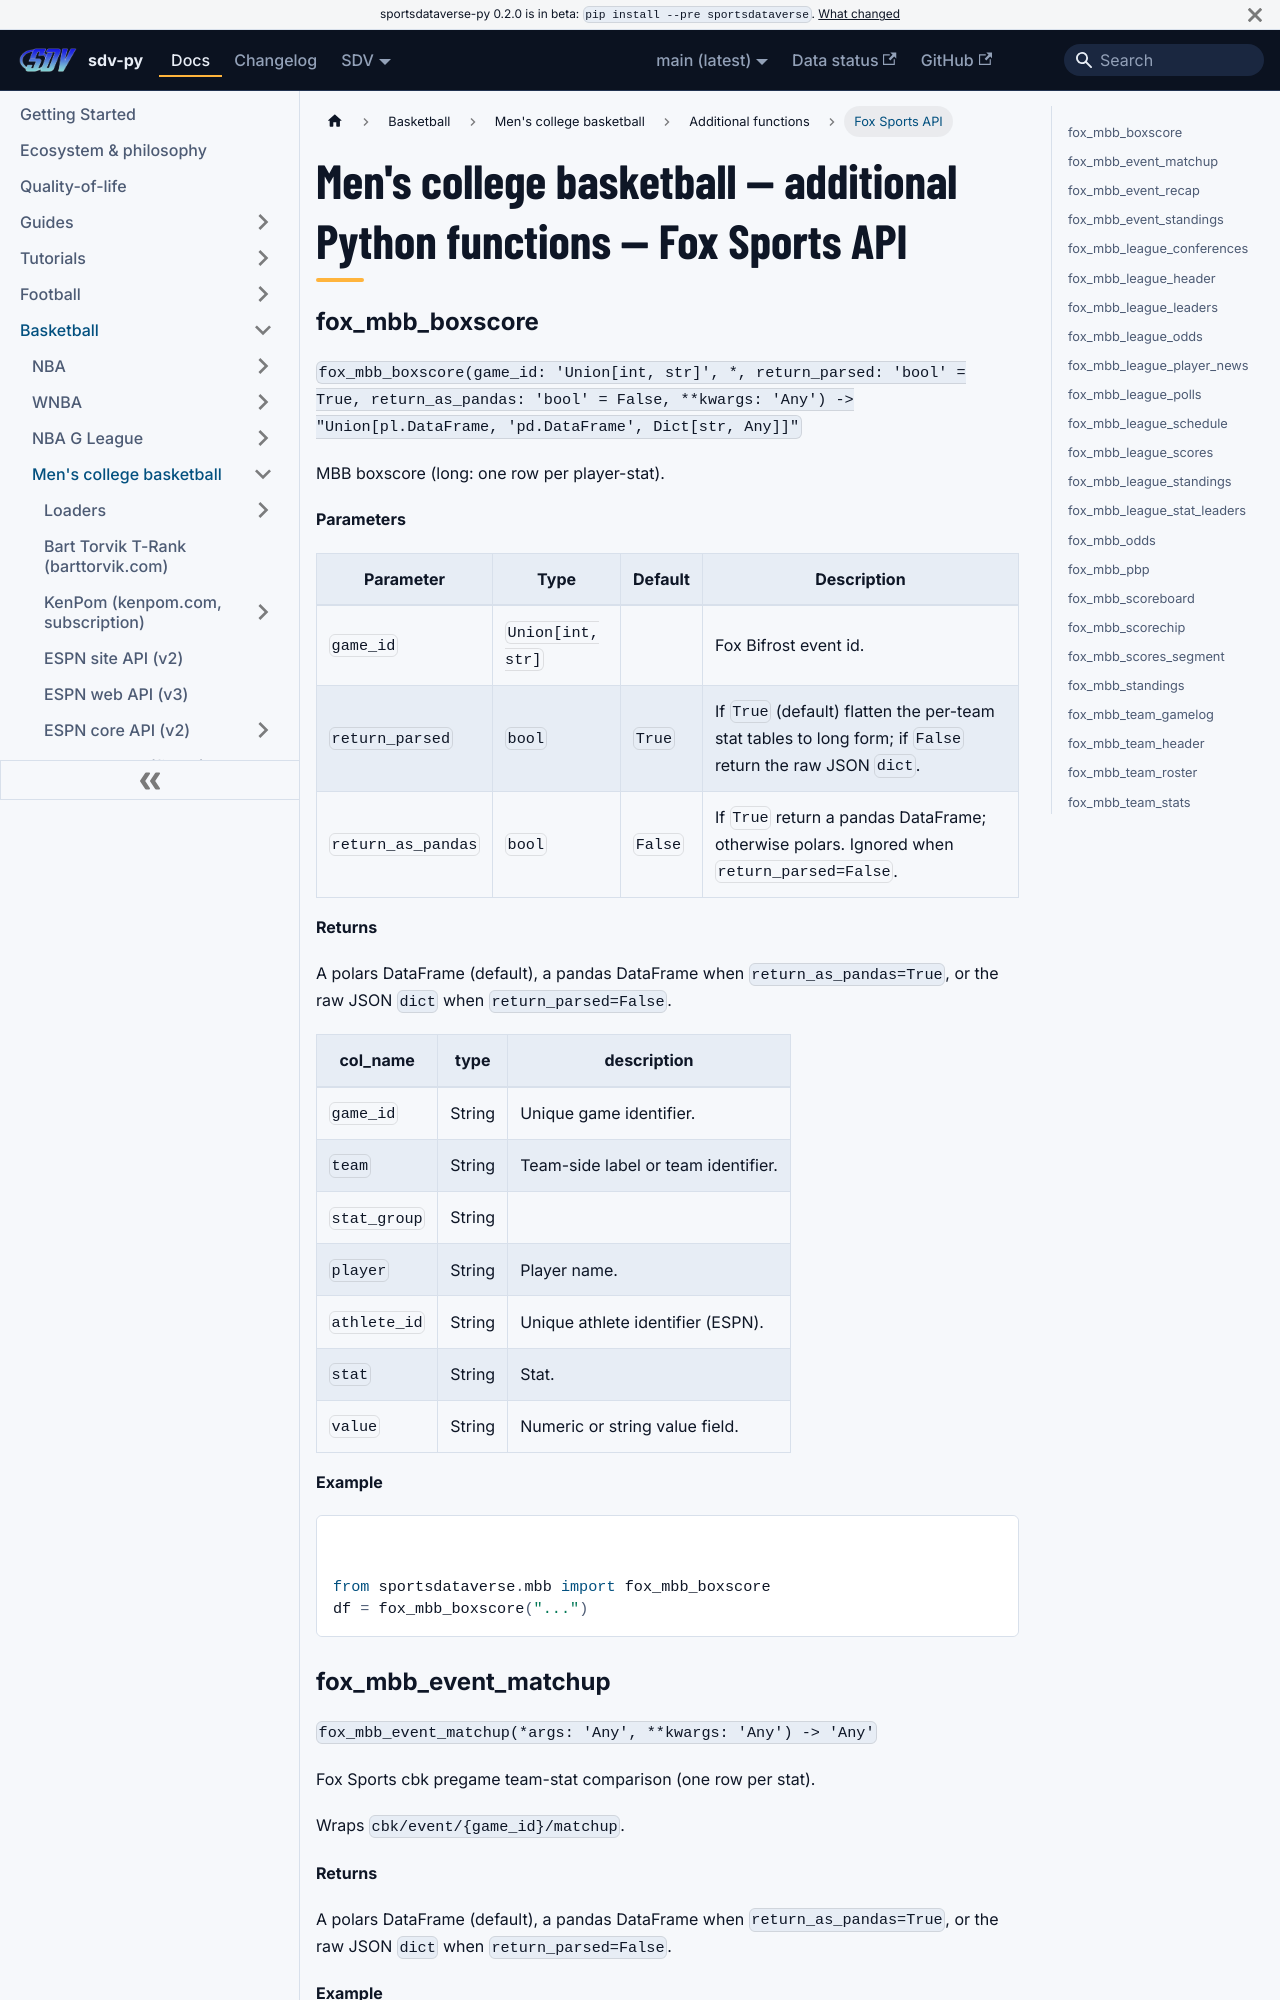

repository: sportsdataverse/sportsdataverse-py · page: docs/mbb/reference/additional/fox-sports-api/index.html · generator: docusaurus

---
title: "Men's college basketball — additional Python functions — Fox Sports API"
sidebar_label: "Fox Sports API"
sidebar_position: 8
description: "Men's college basketball — additional Python functions — Fox Sports API — function reference in sdv-py, the SportsDataverse Python package."
---
# Men's college basketball — additional Python functions — Fox Sports API

### fox_mbb_boxscore {#fox_mbb_boxscore}

`fox_mbb_boxscore(game_id: 'Union[int, str]', *, return_parsed: 'bool' = True, return_as_pandas: 'bool' = False, **kwargs: 'Any') -> "Union[pl.DataFrame, 'pd.DataFrame', Dict[str, Any]]"`

MBB boxscore (long: one row per player-stat).

**Parameters**

| Parameter | Type | Default | Description |
|---|---|---|---|
| `game_id` | `Union[int, str]` |  | Fox Bifrost event id. |
| `return_parsed` | `bool` | `True` | If `True` (default) flatten the per-team stat tables to long form; if `False` return the raw JSON `dict`. |
| `return_as_pandas` | `bool` | `False` | If `True` return a pandas DataFrame; otherwise polars. Ignored when `return_parsed=False`. |

**Returns**

A polars DataFrame (default), a pandas DataFrame when `return_as_pandas=True`, or the raw JSON `dict` when `return_parsed=False`.

| col_name | type | description |
|---|---|---|
| `game_id` | String | Unique game identifier. |
| `team` | String | Team-side label or team identifier. |
| `stat_group` | String |  |
| `player` | String | Player name. |
| `athlete_id` | String | Unique athlete identifier (ESPN). |
| `stat` | String | Stat. |
| `value` | String | Numeric or string value field. |

**Example**

```python
from sportsdataverse.mbb import fox_mbb_boxscore
df = fox_mbb_boxscore("...")
```
